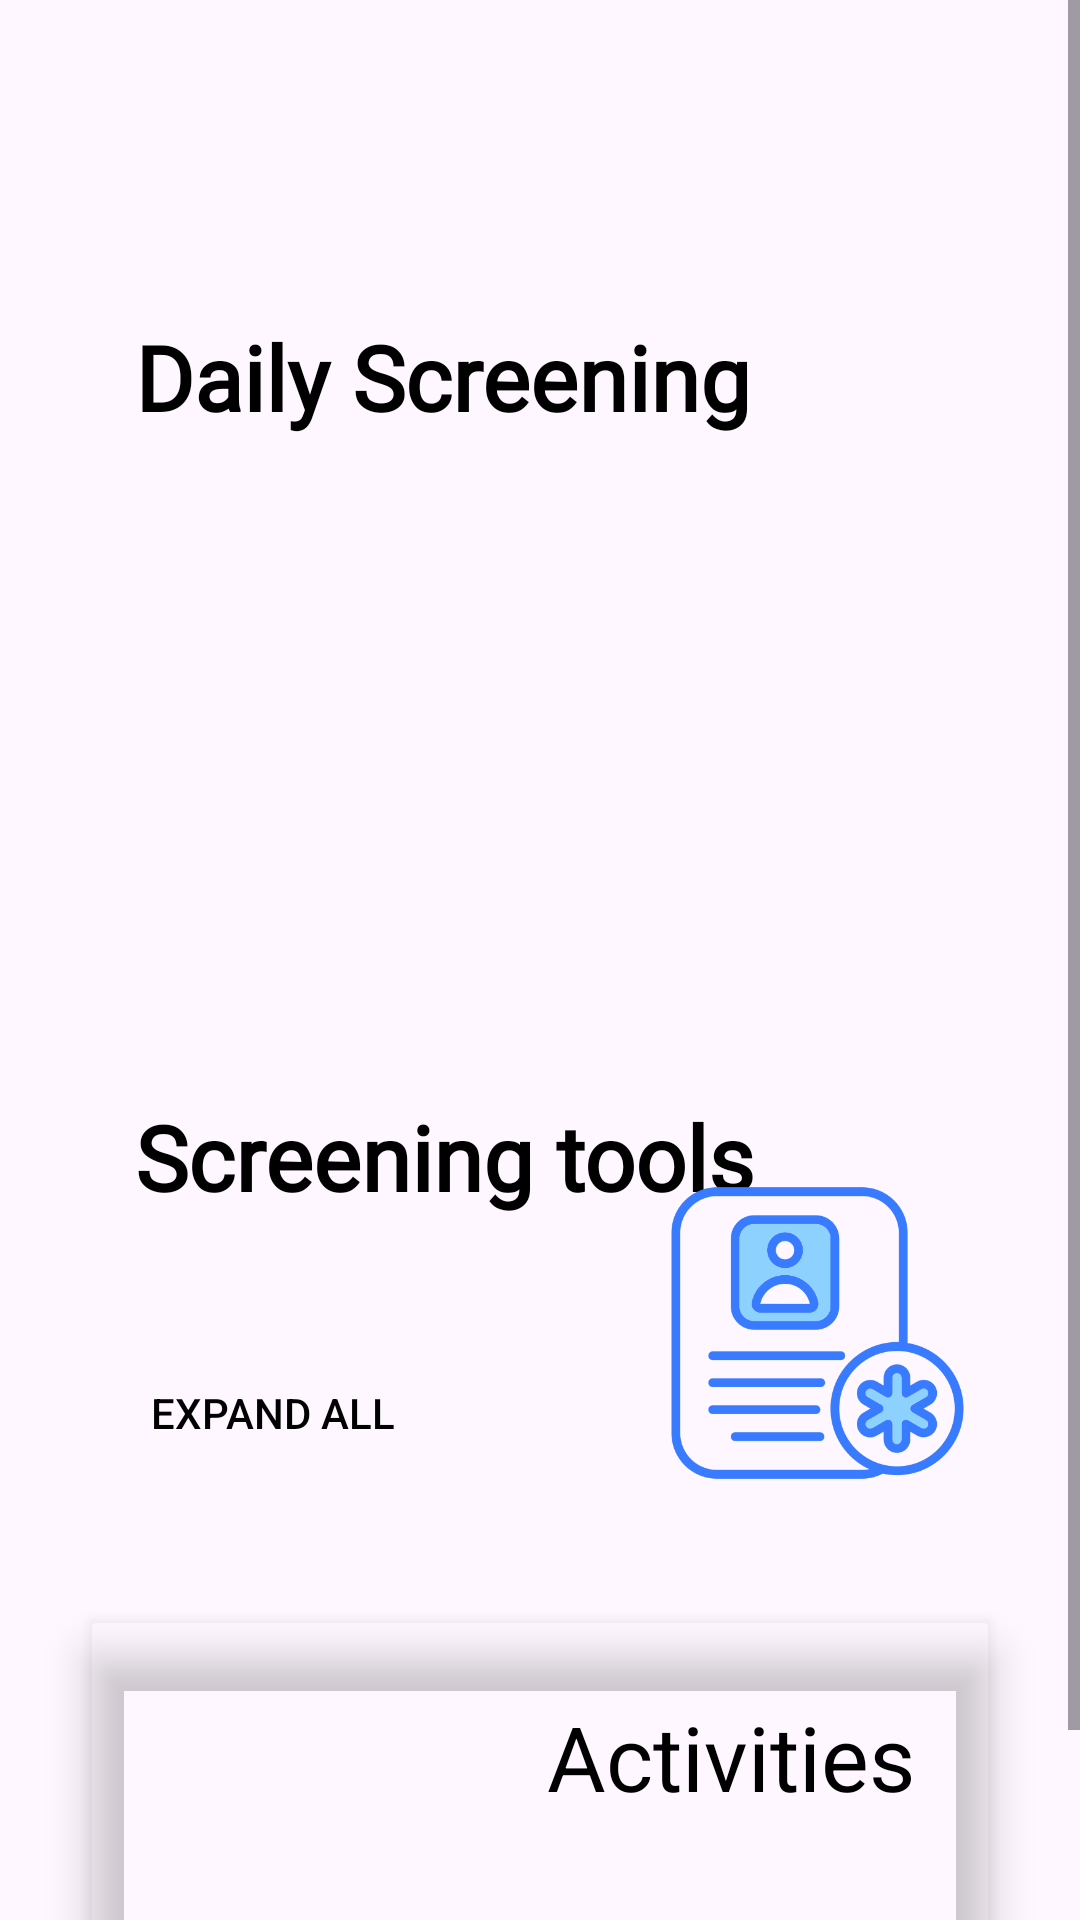

Reconstruct the res/layout file that produces this screen, plus the resources it refers to.
<!-- AndroidManifest.xml: application theme Theme.Health -->
<!-- res/layout/fragment_home.xml -->
<?xml version="1.0" encoding="utf-8"?>
<FrameLayout xmlns:android="http://schemas.android.com/apk/res/android"
    xmlns:tools="http://schemas.android.com/tools"
    android:layout_width="match_parent"
    android:layout_height="match_parent"
    xmlns:app="http://schemas.android.com/apk/res-auto"
    tools:context=".HomeFragment">

    
    <ScrollView
        android:layout_width="match_parent"
        android:layout_height="wrap_content">
        <LinearLayout
            android:layout_width="match_parent"
            android:layout_height="wrap_content"
            android:layout_margin="10dp"
            android:orientation="vertical">
            
            <TextView
                android:layout_width="wrap_content"
                android:layout_height="wrap_content"
                android:padding="10dp"
                android:id="@+id/TextView_Welcome"
                android:textSize="30sp"
                android:fontFamily="@font/lemon"/>

            <RelativeLayout
                android:layout_width="match_parent"
                android:layout_height="220dp"
                android:layout_margin="20dp"
                android:background="@drawable/blue">

                <TextView
                    android:id="@+id/daily_heading"
                    android:layout_width="wrap_content"
                    android:layout_height="wrap_content"
                    android:padding="15dp"
                    android:text="Daily Screening"
                    android:textStyle="bold"
                    android:fontFamily="@font/croissant_one"
                    android:textColor="@color/black"
                    android:textSize="30sp" />
                <RelativeLayout
                    android:layout_width="match_parent"
                    android:layout_height="170dp"
                    android:layout_marginTop="57dp"
                    android:id="@+id/daily_screening_relative_layout"
                    android:visibility="gone">
                    <TextView
                        android:layout_width="match_parent"
                        android:layout_height="wrap_content"

                        android:text="  How are you today ?"
                        android:textSize="30dp"
                        android:id="@+id/how_today"
                        android:textColor="@color/white"/>
                    <TextView
                        android:layout_width="match_parent"
                        android:layout_height="wrap_content"
                        android:layout_below="@id/how_today"
                        android:text="   Tap to record your mood"
                        android:textColor="@color/grey"
                        android:textSize="20dp"
                        />

                    <LinearLayout
                        android:layout_width="match_parent"
                        android:layout_height="90dp"
                        android:layout_marginTop="30dp"
                        android:orientation="horizontal"
                        android:layout_below="@+id/how_today"
                        android:padding="5dp"
                        android:id="@+id/daily_screening_linear_layout"
                        >

                        <ImageView
                            android:layout_width="70dp"
                            android:layout_height="65dp"
                            android:layout_marginTop="4dp"
                            android:src="@drawable/awesome"
                            android:id="@+id/daily_awesome"/>

                        <ImageView
                            android:layout_width="61dp"
                            android:layout_height="60dp"
                            android:layout_marginTop="7dp"
                            android:src="@drawable/good"
                            android:id="@+id/daily_good"/>

                        <ImageView
                            android:layout_width="70dp"
                            android:layout_height="63dp"
                            android:layout_marginTop="7dp"
                            android:src="@drawable/okay"
                            android:id="@+id/daily_okay"/>

                        <ImageView
                            android:layout_width="70dp"
                            android:layout_height="60dp"
                            android:layout_marginTop="7dp"
                            android:src="@drawable/bad"
                            android:id="@+id/daily_bad"/>

                        <ImageView
                            android:layout_width="58dp"
                            android:layout_height="59dp"
                            android:layout_marginTop="7dp"
                            android:src="@drawable/terrible"
                            android:id="@+id/daily_terrible"/>


                    </LinearLayout>
                </RelativeLayout>
                <RelativeLayout
                    android:layout_width="match_parent"
                    android:layout_height="170dp"
                    android:layout_marginTop="57dp"
                    android:id="@+id/dailyScreening_check_analytics"
                    android:visibility="gone"
                    >
                    <TextView
                        android:layout_width="match_parent"
                        android:layout_height="70dp"
                        android:paddingLeft="15dp"
                        android:text="You have Completed today's Daily Screening!!! See yoy back tommorow"
                        android:textColor="@color/white"
                        android:fontFamily="@font/annie_use_your_telescope"
                        android:textSize="25dp"
                        android:id="@+id/text_completed"/>
                    <TextView
                        android:layout_width="match_parent"
                        android:layout_height="70dp"
                        android:paddingLeft="15dp"
                        android:text="Check your mood track in Analytics section"
                        android:textColor="@color/white"
                        android:fontFamily="@font/annie_use_your_telescope"
                        android:textSize="25dp"
                        android:textStyle="bold"
                        android:layout_below="@+id/text_completed"/>

                </RelativeLayout>


            </RelativeLayout>


            <RelativeLayout
                android:layout_width="match_parent"
                android:layout_height="150dp"
                android:background="@drawable/round_bk2"
                android:layout_margin="20dp">
                <TextView
                android:layout_width="wrap_content"
                android:layout_height="wrap_content"
                android:text="Screening tools"
                android:textSize="30sp" android:fontFamily="@font/croissant_one"
                    android:textColor="@color/black"
                    android:textStyle="bold"
                android:padding="15dp"/>
                <Button
                    android:layout_width="wrap_content"
                    android:layout_height="wrap_content"
                    android:text="EXPAND ALL"
                    android:background="#00000000"
                    android:padding="20dp"
                    android:id="@+id/screening_tool"
                    android:textColor="@color/black"
                    android:layout_alignParentBottom="true"/>

                <ImageView
                    android:layout_width="105dp"
                    android:layout_height="108dp"
                    android:layout_alignParentRight="true"
                    android:layout_marginTop="40dp"

                    android:layout_marginRight="5dp"
                    android:src="@drawable/screening" />
            </RelativeLayout>
            <androidx.cardview.widget.CardView
                android:layout_width="match_parent"
                android:layout_height="wrap_content"
                app:cardBackgroundColor="#00000000"

                android:layout_margin="20dp"
                app:cardElevation="8dp">
                <RelativeLayout
                    android:layout_width="match_parent"
                    android:layout_height="150dp"
                    android:background="@drawable/redbg">
                    <ImageView
                        android:layout_width="120dp"
                        android:layout_height="match_parent"
                        android:layout_marginLeft="20dp"/>
                        
                    <TextView
                        android:layout_width="wrap_content"
                        android:layout_height="wrap_content"
                        android:text="Activities"
                        android:textSize="30sp"

                        android:textColor="@color/black"
                        android:layout_alignParentRight="true"
                        android:padding="25dp"/>
                    <Button
                        android:layout_width="wrap_content"
                        android:layout_height="wrap_content"
                        android:text="EXPAND ALL"
                        android:layout_alignParentRight="true"

                        android:background="#00000000"
                        android:padding="20dp"
                        android:layout_alignParentBottom="true"/>

                </RelativeLayout>
            </androidx.cardview.widget.CardView>
        </LinearLayout>
    </ScrollView>



</FrameLayout>
<!-- resources referenced by this layout -->
<resources>
  <color name="black">#FF000000</color>
  <color name="grey">#4E5053  </color>
  <color name="white">#FFFFFFFF</color>
  <!-- drawable awesome: png bitmap (drawable, 18759 bytes) -->
  <!-- drawable bad: png bitmap (drawable, 18925 bytes) -->
  <!-- drawable good: png bitmap (drawable, 3998 bytes) -->
  <!-- drawable okay: png bitmap (drawable, 61772 bytes) -->
  <!-- drawable screening: png bitmap (drawable, 30405 bytes) -->
  <!-- drawable terrible: png bitmap (drawable, 1523 bytes) -->
  <style name="Theme.Health" parent="Theme.Material3.Light" />
</resources>
